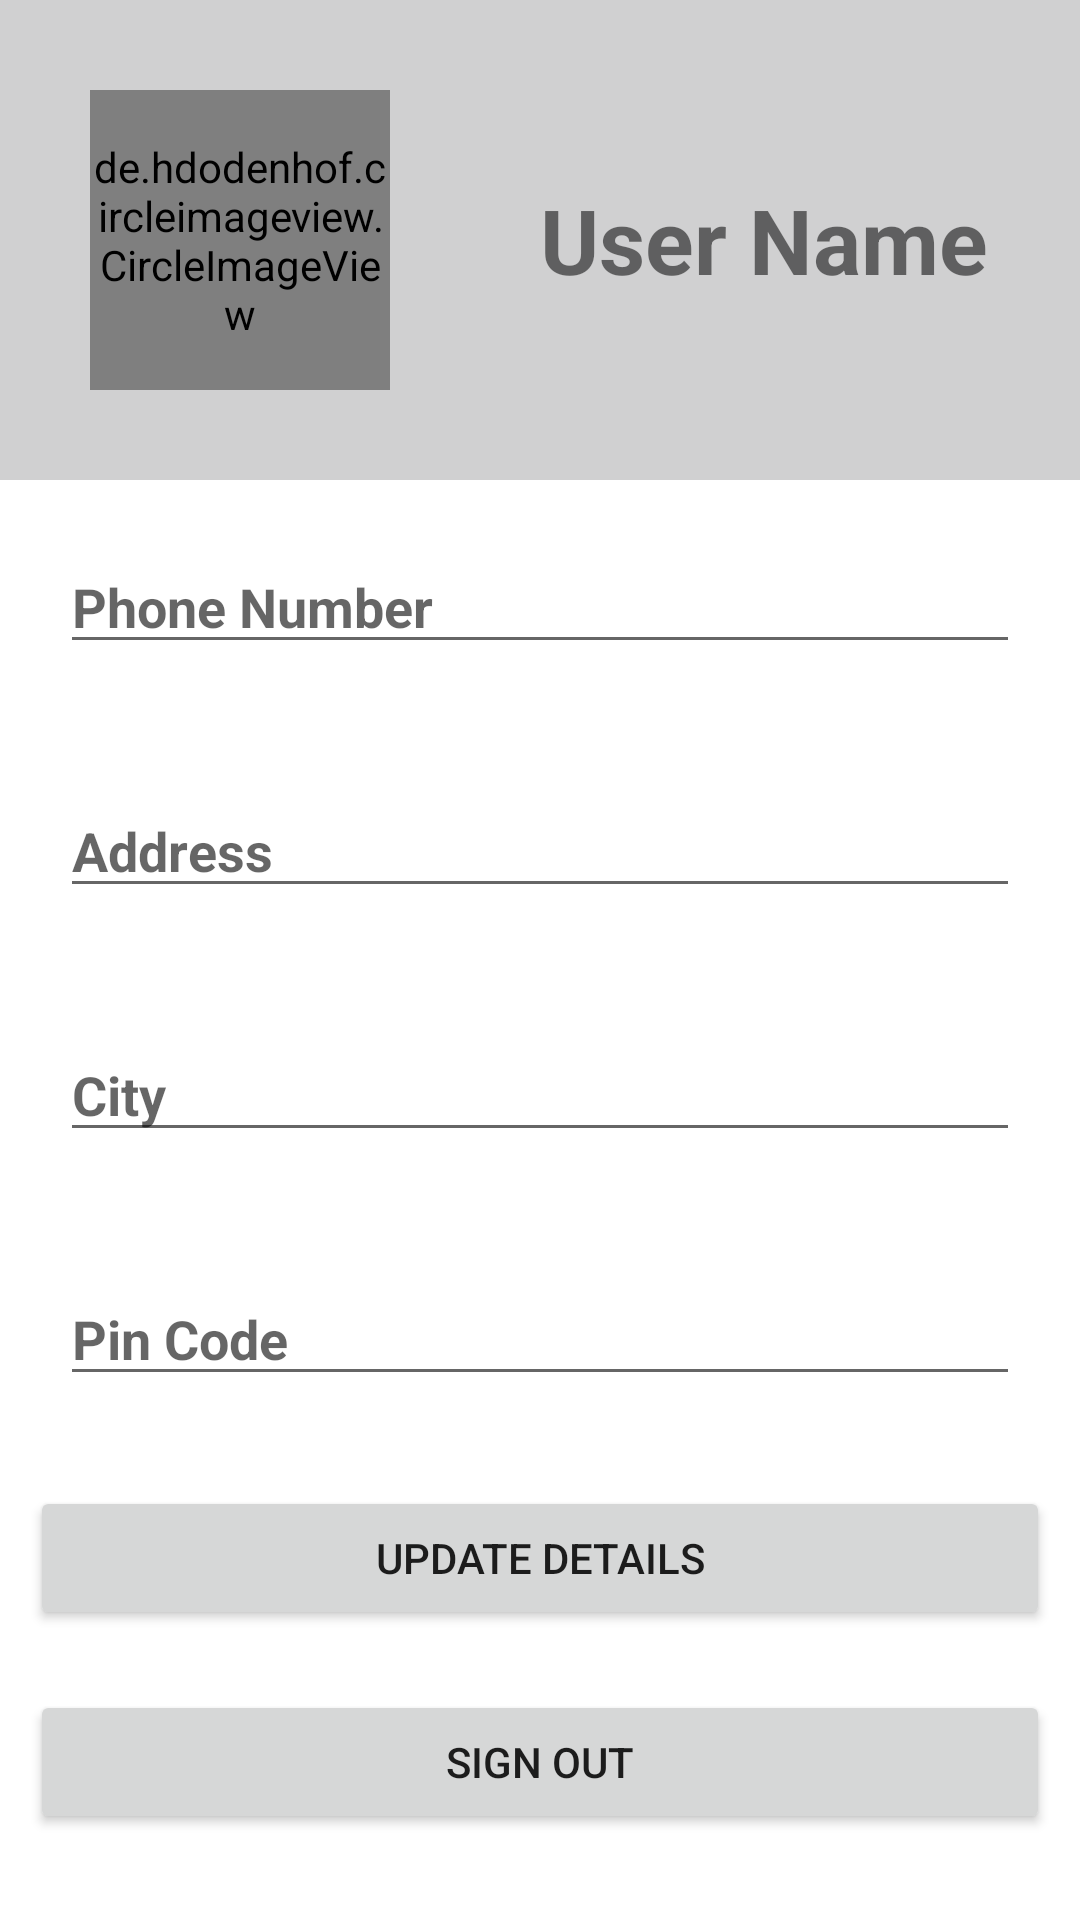

This screen was rendered from an Android layout file. Write that file and the resources it references.
<!-- AndroidManifest.xml: application theme Theme.LibraryManagement -->
<!-- res/layout/fragment_user_profile.xml -->
<?xml version="1.0" encoding="utf-8"?>
<LinearLayout xmlns:android="http://schemas.android.com/apk/res/android"
    xmlns:tools="http://schemas.android.com/tools"
    android:layout_width="match_parent"
    android:layout_height="match_parent"
    android:orientation="vertical"
    tools:context=".Fragments.UserProfileFragment">

    <LinearLayout
        android:layout_width="match_parent"
        android:layout_height="wrap_content"
        android:background="@color/lightBlack"
        android:orientation="horizontal">


        <de.hdodenhof.circleimageview.CircleImageView
            android:id="@+id/ProfileImageView"
            android:layout_width="100dp"
            android:layout_height="100dp"
            android:layout_margin="30dp"
            android:src="@drawable/profile_icon" />

        <TextView
            android:id="@+id/UserNameTxt"
            android:layout_width="wrap_content"
            android:layout_height="wrap_content"
            android:layout_gravity="center"
            android:layout_margin="20dp"
            android:text="User Name"
            android:textSize="30dp"
            android:textStyle="bold" />
    </LinearLayout>

    <LinearLayout
        android:layout_width="match_parent"
        android:layout_height="wrap_content"
        android:orientation="vertical">


        <EditText
            android:id="@+id/PhoneNumberEditText"
            android:layout_width="match_parent"
            android:layout_height="wrap_content"
            android:layout_margin="20dp"
            android:hint="Phone Number"
            android:textStyle="bold" />

        <EditText
            android:id="@+id/AddressEditText"
            android:layout_width="match_parent"
            android:layout_height="wrap_content"
            android:layout_margin="20dp"
            android:hint="Address"
            android:textStyle="bold" />

        <EditText
            android:id="@+id/CityEditText"
            android:layout_width="match_parent"
            android:layout_height="wrap_content"
            android:layout_margin="20dp"
            android:hint="City"
            android:textStyle="bold" />

        <EditText
            android:id="@+id/PinCodeExitText"
            android:layout_width="match_parent"
            android:layout_height="wrap_content"
            android:layout_margin="20dp"
            android:hint="Pin Code"
            android:textStyle="bold" />



        <Button
            android:id="@+id/UpdateProfileBtn"
            android:layout_width="match_parent"
            android:layout_height="wrap_content"
            android:text="Update Details"
            android:layout_margin="10dp"/>


        <Button
            android:id="@+id/SignOutBtn"
            android:layout_width="match_parent"
            android:layout_height="wrap_content"
            android:text="Sign Out"
            android:layout_margin="10dp"/>




    </LinearLayout>


</LinearLayout>
<!-- resources referenced by this layout -->
<resources>
  <color name="lightBlack">#D0D0D1</color>
  <!-- drawable profile_icon (drawable) -->
  <vector android:height="24dp" android:tint="#C1BDBD"
      android:viewportHeight="24" android:viewportWidth="24"
      android:width="24dp" xmlns:android="http://schemas.android.com/apk/res/android">
      <path android:fillColor="@android:color/white" android:pathData="M12,5.9c1.16,0 2.1,0.94 2.1,2.1s-0.94,2.1 -2.1,2.1S9.9,9.16 9.9,8s0.94,-2.1 2.1,-2.1m0,9c2.97,0 6.1,1.46 6.1,2.1v1.1L5.9,18.1L5.9,17c0,-0.64 3.13,-2.1 6.1,-2.1M12,4C9.79,4 8,5.79 8,8s1.79,4 4,4 4,-1.79 4,-4 -1.79,-4 -4,-4zM12,13c-2.67,0 -8,1.34 -8,4v3h16v-3c0,-2.66 -5.33,-4 -8,-4z"/>
  </vector>
  <style name="Theme.LibraryManagement" parent="Theme.MaterialComponents.Light.NoActionBar">
          
          <item name="colorPrimary">@color/purple_500</item>
          <item name="colorPrimaryVariant">@color/purple_700</item>
          <item name="colorOnPrimary">@color/white</item>
          
          <item name="colorSecondary">@color/teal_200</item>
          <item name="colorSecondaryVariant">@color/teal_700</item>
          <item name="colorOnSecondary">@color/black</item>
          
          <item name="android:statusBarColor" tools:targetApi="l">?attr/colorPrimaryVariant</item>
          
      </style>
  <color name="purple_500">#FF6200EE</color>
  <color name="purple_700">#FF3700B3</color>
  <color name="white">#FFFFFFFF</color>
  <color name="teal_200">#FF03DAC5</color>
  <color name="teal_700">#FF018786</color>
  <color name="black">#FF000000</color>
</resources>
